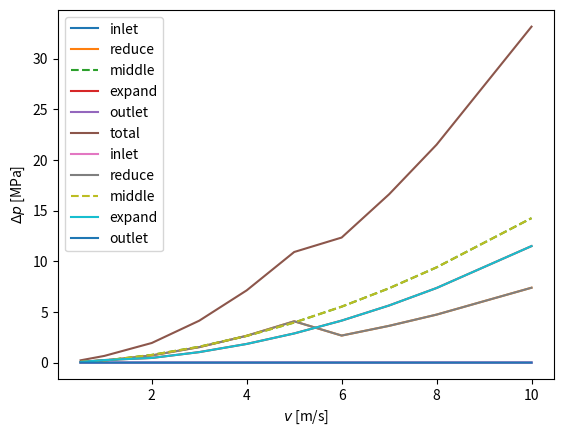

This figure's Python source:
"""
[redacted]

  This is free software; you can redistribute it and/or modify it
  under the terms of the GNU Lesser General Public License as
  published by the Free Software Foundation; either version 3.0 of
  the License, or (at your option) any later version.

  This software is distributed in the hope that it will be useful,
  but WITHOUT ANY WARRANTY; without even the implied warranty of
  MERCHANTABILITY or FITNESS FOR A PARTICULAR PURPOSE. See the GNU
  Lesser General Public License for more details.

  You should have received a copy of the GNU Lesser General Public
  License along with this software; if not, write to the Free
  Software Foundation, Inc., 51 Franklin St, Fifth Floor, Boston, MA
  02110-1301 USA, or see the FSF site: http://www.fsf.org.

  Version
[redacted]

  Reference
      Blevins: Applied fluid dynamics handbook, table 6-5, p. 57
      https://neutrium.net/fluid_flow/
              pressure-drop-from-fittings-expansion-and-reduction-in-pipe-size/
"""

from math import log10, fabs, sqrt, sin, radians
from scipy.optimize import fsolve
import numpy as np


REYNOLDS_LAMINAR = 2300


def pressureDrop(k, v, rho):
    """
    Pressure drop in hydraulic component from given resistance coefficient

    Args:
        k (float):
            resistance coefficient [/], (k=0: no resistance)

        v (float):
            axial component of velocity [m/s]

        rho (float):
            density of fluid [kg/m^3]

    Returns:
        (float):
            pressure drop between outlet and inlet of component [Pa]
    """
    return k * v*v * 0.5 * rho


def poiseulleColebrook(Re, D, eps_rough, biSectionalSearch=False):
    """
    Friction factor of straight pipe

    Args:
        Re (float):
            Reynolds number

        D (float):
            inner pipe diameter [m]

        eps_rough (float):
            inner pipe roughness [m]

        biSectionalSearch (bool):
            if True, use bisectional cut for root finding instead of Netwon

    Returns:
        f (float):
            friction factor after Poiseulle and Colebrook [/]
    """
    if Re < REYNOLDS_LAMINAR:
        # Poiseulle's law
        return 64. / Re
    else:
        # Colebrook approximation
        if biSectionalSearch:
            assert 0, 'not implemented'
        else:
            a = eps_rough / (3.71 * D)
            b = 2.51 / Re

            def equ(f):
                one_over_2sqrt_f = 0.5 / sqrt(f)
                return one_over_2sqrt_f + log10(a + b * one_over_2sqrt_f)

            f = fsolve(equ, 0.02)
            assert fabs(equ(f)) < 1.0e-5

        return f[0]


def resistancePipe(v, D, L=1.0, nu=1e-6, eps_rough=10e-6):
    """
    -----------------
          v
    D   --->

    -----------------
    <- - - L - - - ->

    Resistance coefficient of straight pipe

    Args:
        v (float):
            axial component of velocity at inlet [m/s]

        D (float, optional):
            inner pipe diameter at inlet [m]

        L (float, optional):
            pipe length [m]

        nu (float, optional):
            kinematic viscosity [m^2/s]

        eps_rough (float, optional):
            inner pipe roughness [m]

    Returns:
        (float)
           resistance coefficient  [/]
    """
    return L / D * poiseulleColebrook(Re=v*D/nu, D=D, eps_rough=eps_rough)


def _resistanceModerateBend(v, D, rBend, phiBendDeg, nu, eps_rough):
    """
    Resistance coefficient of moderate pipe bend with: rBend/D >= 1.8

    Args:
        v          axial component of velocity at inlet [m/s]
        D          inner pipe diameter at inlet and outlet [m]
        rBend      bending radius [m]
        phiBendDeg bending angle [deg]
        nu         kinematic viscosity [m^2/s]
        eps_rough  inner pipe roughness [m]

    Returns:
                   resistance coefficient  [/]
    """
    ratio = rBend / D
    assert ratio >= 1.8, 'not moderate bend'

    alpha = 1.0
    if ratio < 50.0:
        if phiBendDeg <= 45.0:
            alpha = 1.0 + 5.13 * ratio**-1.47
        elif phiBendDeg <= 90.:
            if ratio < 9.85:
                alpha = 0.95 + 4.42 * ratio**-1.96
        else:
            alpha = 1.0 + 5.06 * ratio**-4.52

    Re = v * D / nu
    if Re / ratio**2 <= 360.:
        fC = 0.336 * (Re * np.sqrt(ratio))**-0.2
        return 0.0175 * alpha * fC * phiBendDeg * ratio
    else:
        return 0.00431 * alpha * phiBendDeg * Re**-0.17 * ratio**0.84


def _resistanceSharpBend(v, D, rBend, phiBendDeg, nu, eps_rough):
    """
    Resistance coefficient of sharp pipe bend with: rBend/DPipe < 1.8

    Args:
        v          axial component of velocity at inlet [m/s]
        D          inner pipe diameter at inlet and outlet [m]
        rBend      bending radius [m]
        phiBendDeg bending angle [deg]
        nu         kinematic viscosity [m^2/s]
        eps_rough  inner pipe roughness [m]

    Returns:
                   resistance coefficient  [/]
    """
    Re = v * D / nu
    x = rBend / D         # example: x(D=80mm, rBend=112.5mm) = 2.81

    if x >= 1.8:
        print("??? function called with x: '" + str(x) + "'")

    if phiBendDeg < 20.:
        if   x <= 0.5:  K = 0.053
        elif x <= 0.75: K = 0.038
        elif x <= 1.0:  K = 0.035
        elif x <= 1.5:  K = 0.040
        else:           K = 0.045
    elif phiBendDeg <= 30.:
        if   x <= 0.5:  K = 0.12
        elif x <= 0.75: K = 0.070
        elif x <= 1.0:  K = 0.058
        elif x <= 1.5:  K = 0.060
        else:           K = 0.065
    elif phiBendDeg <= 45.:
        if   x <= 0.5:  K = 0.27
        elif x <= 0.75: K = 0.14
        elif x <= 1.0:  K = 0.10
        elif x <= 1.5:  K = 0.090
        else:           K = 0.089
    elif phiBendDeg <= 75.:
        if   x <= 0.5:  K = 0.80
        elif x <= 0.75: K = 0.31
        elif x <= 1.0:  K = 0.20
        elif x <= 1.5:  K = 0.15
        else:           K = 0.14
    elif phiBendDeg <= 90.:
        if   x <= 0.5:  K = 1.1
        elif x <= 0.75: K = 0.40
        elif x <= 1.0:  K = 0.25
        elif x <= 1.5:  K = 0.18
        else:           K = 0.16
    else:
        assert x > 0.5, 'Invalid configuration'

        if   x <= 0.75: K = 0.70
        elif x <= 1.0:  K = 0.28
        elif x <= 1.5:  K = 0.21

    if Re < 5e5:
        K *= (5e5 / Re)**0.17
    return K


def resistancePipeBend(v, D, rBend, phiBendDeg, nu=1e-6, eps_rough=10e-6):
    """
    Resistance coefficient of general pipe bend

    Args:
        v          axial component of velocity at inlet [m/s]
        D          inner pipe diameter at inlet and outlet [m]
        rBend      bending radius [m]
        phiBendDeg bending angle [degrees]
        nu         kinematic viscosity [m^2/s]
        eps_rough  inner pipe roughness [m]

    Returns:
                   resistance coefficient  [/]
    """
    if rBend / D >= 1.8:
        return _resistanceModerateBend(v, D, rBend, phiBendDeg, nu, eps_rough)
    else:
        return _resistanceSharpBend(v, D, rBend, phiBendDeg, nu, eps_rough)


def resistanceSquarePipeReduction(v1, D1, D2, nu=1e-6, eps_rough=10e-6):
    """
    -----------------+
                     |
          v1         +----------
    D1   --->                 D2
                     +----------
                     |
    -----------------+

    Args:
        v1 (float):
            axial component of velocity at inlet [m/s]

        D1 (float):
            inner pipe diameter at inlet [m]

        D2 (float):
            inner pipe diameter of middle section [m]

        nu (float, optional):
            kinematic viscosity [m^2/s]

        eps_rough (float, optional):
            inner pipe roughness [m]

    Returns:
        (float):
            resistance coefficient  [/]

    Note
        Use v1 as velocity in pressure drop calculations
        Switching from laminar to turbulent flow is at REYNOLDS_LAMINAR
        Transition range is neglected
    """

    # correction of possibly confused inlet and outlet values
    (d1, d2) = (D1, D2) if D1 > D2 else (D2, D1)
    Re1 = v1 * d1 / nu   # Reynolds number at inlet
    if Re1 < REYNOLDS_LAMINAR:
        # laminar
        return (1.2 + 160 / Re1) * ((d1 / d2)**4 - 1)
    else:
        # turbulent
        f1 = poiseulleColebrook(Re=Re1, D=d1, eps_rough=eps_rough)
        x = (d1 / d2)**2
        return (0.6 + 0.48 * f1) * x * (x-1)


def resistanceTaperedPipeReduction(v1, D1, D2, nu=1e-6, eps_rough=10e-6,
                                   alphaDeg=90.):
    """
    ---------------+
                    \
         v1       /  +----------
    D1  --->    alpha         D2
                  \  +----------
                    /
    ---------------+

    Args:
        v1 (float):
            axial component of velocity at inlet [m/s]

        D1 (float):
            inner pipe diameter at inlet [m]

        D2 (float):
            inner pipe diameter of middle section [m]

        nu (float, optional):
            kinematic viscosity [m^2/s]

        eps_rough (float, optional):
            inner pipe roughness [m]

        alphaDeg  (float, optional):
            opening angle (over both sides) [deg]

    Returns:
        (float):
            resistance coefficient  [/]

    Note:
        1) if alpha=90 deg, function returns 0.7071*squarePipeReduction
        2) use v1 for velocity in pressure drop calculations

    """
    x = sin(0.5*radians(alphaDeg))
    if alphaDeg < 45.:
        x *= 1.6
    else:
        x = np.sqrt(x)
    return x * resistanceSquarePipeReduction(v1, D1, D2, nu, eps_rough)


def resistanceSquarePipeExpansion(v1, D1, D2, nu=1e-6, eps_rough=10e-6):
    """
    -----------------+
                     |
                     +----------
    D2             <--v1--    D1
                     +----------
                     |
    -----------------+

    Args:
        v1 (float):
            axial component of velocity at inlet [m/s]

        D1 (float):
            inner pipe diameter at inlet [m]

        D2 (float):
            inner pipe diameter of middle section [m]

        nu (float, optional):
            kinematic viscosity [m^2/s]

        eps_rough (float, optional):
            inner pipe roughness [m]

    Returns:
        (float):
            resistance coefficient [/]
    Note
        use v1 as velocity in pressure drop calculations
    """
    # correction of possibly confused inlet and outlet values
    d1, d2 = (D1, D2) if D1 < D2 else (D2, D1)
    Re1 = v1 * d1 / nu   # Reynolds number at inlet
    if Re1 < REYNOLDS_LAMINAR:
        # laminar
        return 2 * (1 - (d1 / d2)**4)
    else:
        # turbulent
        f1 = poiseulleColebrook(Re=Re1, D=d1, eps_rough=eps_rough)
        return (1 + 0.8 * f1) * (1 - (d1 / d2)**2)**2


def resistanceTaperedPipeExpansion(v1, D1, D2, nu=1e-6, eps_rough=10e-6,
                                   alphaDeg=90.):
    """
    ---------------+
                    \
                  /  +----------
    D2         alpha  <-v1--  D1
                  \  +----------
                    /
    ---------------+

    Args:
        v1 (float):
            axial component of velocity at inlet [m/s]

        D1 (float):
            inner pipe diameter at inlet [m]

        D2 (float):
            inner pipe diameter of middle section [m]

        nu (float, optional):
            kinematic viscosity [m^2/s]

        eps_rough (float, optional):
            inner pipe roughness [m]

        alphaDeg  (float, optional):
            opening angle (over both sides) [deg]

    Returns:
        (float):
            resistance coefficient  [/]
    Note:
        Use v1 as velocity in pressure drop calculations
    """
    if alphaDeg < 45.:
        x = 2.6 * np.sin(0.5 * radians(alphaDeg))
    else:
        x = 1
    return x * resistanceSquarePipeExpansion(v1, D1, D2, nu, eps_rough)


def dp_inlet_reduce_middle_expand_outlet(v1, D1, L1, D2, L2, D3, L3,
                                         nu=1e-6, rho=1e3, eps_rough=10e-6,
                                         a=1., b=1., c=1., d=1.):
    """
    Pressure drop of the combination:
        1.straight pipe -> 1/2.square reduction -> 2.thin straight pipe ->
        2/3.square expansion -> 3.straight pipe

    Resistance series:

         k1    k12   k2    k23     k3
    ------------+           +------------
                |           |
         v1     +-----------+
    D1   --->        D2            D3
                +-----------+
                |           |
    ------------+           +------------

    Args:
        v1 (float):
            axial component of velocity at inlet [m/s]

        D1 (float):
            inner pipe diameter at inlet [m]

        L1 (float):
            length of inlet section [m]

        D2 (float):
            inner pipe diameter of middle section [m]

        L2 (float):
            length of middle section [m]

        D3 (float):
            inner pipe diameter at outlet [m]

        L3 (float):
            length of outlet section [m]

        nu (float, optional):
            kinematic viscosity [m^2/s]

        rho (float, optional):
            density [kg/m^3]

        eps_rough (float, optional):
            inner pipe roughness [m]

    Returns:
        dp, dp1, dp12, dp2, dp23, dp3 (float):
            total pressure drop and pressure drops over sections in figure [Pa]
    """
    pars = [v1, D1, L1, D2, L2, D3, L3, nu, rho, eps_rough]
    assert all([isinstance(x, (int, float, bool)) for x in pars])
    assert D1 > D2 and D2 < D3

    v2 = v1 * (D1 / D2)**2
    v3 = v2 * (D2 / D3)**2

    k1 = resistancePipe(v=v1, D=D1, L=L1, nu=nu, eps_rough=eps_rough)
    k12 = resistanceSquarePipeReduction(v1=v1, D1=D1, D2=D2, nu=nu,
                                        eps_rough=eps_rough)
    k2 = resistancePipe(v=v2, D=D2, L=L2, nu=nu, eps_rough=eps_rough)
    k23 = resistanceSquarePipeExpansion(v1=v2, D1=D2, D2=D3, nu=nu,
                                        eps_rough=eps_rough)
    k3 = resistancePipe(v=v3, D=D3, L=L3, nu=nu, eps_rough=eps_rough)

    dp1  = pressureDrop(k1,  v1, rho)
    dp12 = pressureDrop(k12, v1, rho) * a
    dp2  = pressureDrop(k2,  v2, rho) * b
    dp23 = pressureDrop(k23, v2, rho) * c
    dp3  = pressureDrop(k3,  v3, rho)
    dpTotal = dp1 + dp12 + dp2 + dp23 + dp3
    return dpTotal, dp1, dp12, dp2, dp23, dp3


# Examples ####################################################################

if __name__ == '__main__':
    import matplotlib.pyplot as plt

    fontsize = 10
    plt.rcParams.update({'font.size': fontsize})
    plt.rcParams['legend.fontsize'] = fontsize

    if 1:
        D1, L1 = 20e-3, 20e-3
        D2, L2 = 5e-3, 200e-3
        D3, L3 = D1, L1
        eps_rough = 10e-6
        nu = 5e-5
        rho = 1000
        rho_seq = [800, 900, 1000, 1100, 1200, 1300, 1400, 1600, 1800, 2000]
        v1 = 1
        v1_seq = [0.5, 1, 2, 3, 4, 5, 6, 7, 8, 10]

        print('*** straight->redu->straig->expan->straig, nu:', nu)

        # dp_set is array of [dp_total, dp1, ..., dp3]
        dp_set = [dp_inlet_reduce_middle_expand_outlet(v1=v1, D1=D1, L1=L1,
                  D2=D2, L2=L2, D3=D3, L3=L3, nu=nu, rho=rho,
                  eps_rough=eps_rough) for v1 in v1_seq]
        dp_set = 1e-6 * np.atleast_2d(dp_set)

        for withoutTotalLoss in [True, False]:
            labels = ['total', 'inlet', 'reduce', 'middle', 'expand', 'outlet']
            for i in range(int(withoutTotalLoss), len(dp_set[0])):
                if labels[i] == 'middle':
                    plt.plot(v1_seq, dp_set[:, i], label=labels[i], ls='--')
                else:
                    plt.plot(v1_seq, dp_set[:, i], label=labels[i])
            plt.xlabel('$v$ [m/s]')
            plt.ylabel(r'$\Delta p$ [MPa]')
            plt.legend(bbox_to_anchor=(0, 1), loc='upper left')
            plt.grid()
            plt.show()

    # DN80/2  -> equivalent pipe diameter: 56.57 mm
    D1 = 40e-3; D2 = 0.5 * D1; v1 = 1.
    D1 = 56.57e-3; D2 = 40e-3; v1 = 8.5; rBend = 113.5e-3; DN = 80e-3
    D1 = 80e-3
    rho = 1000.
    nu = 1e-6
    eps_rough = 10e-6
    k_functions = [resistanceSquarePipeReduction,
                   resistanceTaperedPipeReduction,
                   resistanceSquarePipeExpansion,
                   resistanceTaperedPipeExpansion]
    if 0:
        Re_seq = np.linspace(1e0, 1e4, 10000)
        k = [poiseulleColebrook(Re, D1, eps_rough) for Re in Re_seq]
        plt.plot(Re_seq, k)
        plt.xlabel('Re')
        plt.ylabel('$k_{straight}$ [/]')
        plt.show()

    if 0:
        # plot of k(rBend), phiBend=const
        k = resistancePipeBend

        # D1 = 40e-3 ; rBend = 112.5e-3
        x = np.linspace(0.01, 10.0, 100)
        y = [k(v=v, D=D1, rBend=rBend, phiBendDeg=75) for v in x]
        plt.xlabel('$v$')
        plt.ylabel('$k_{bend}$ [/]')
        plt.plot(x, y)
        plt.show()
        x = np.linspace(0.05, 5.0, 1000) * 112.5e-3
        y = [k(v=v1, D=D1, rBend=r, phiBendDeg=75) for r in x]
        plt.plot(x, y)
        plt.xlabel('$r_{bend}$')
        plt.show()

        x = np.linspace(0.0, 90.0, 100)
        y = [k(v=5.0, D=D1, rBend=100e-3, phiBendDeg=phi) for phi in x]
        plt.xlabel('$\varphi_{bend}$')
        plt.plot(x, y)
        plt.show()

    if 0:
        # plot dp(nu)  for v-sequence
        for v in [0.05, 0.1, 0.2, 1, 10]:
            plt.xlabel(r'$\nu$ [mm$^2$/s]')
            plt.ylabel('$p$ [kPa]')
            nu_seq = np.linspace(1e-7, 1e-3, 1000)
            for k in k_functions:
                print('\n\n***', k.__name__)
                if str(k).find('Expansion') == -1:
                    v1 = v
                else:
                    v1 = v * (D1/D2)**2
                dp1 = np.array([pressureDrop(k(v1=v1, D1=D1, D2=D2, nu=nu,
                                             eps_rough=eps_rough), v1, rho)
                                for nu in nu_seq])
                s = str(k).split(sep=' ')[1][10:]
                plt.title('v_low: '+str(v)+', D1: '+str(D1)+', D2: '+str(D2) +
                          ', eps: '+str(eps_rough)+' v1_expan=v2_reduc')
                plt.plot(nu_seq*1e6, dp1*1e-3, label=s)
            plt.show()

    if 0:
        # dp(nu)  for a v-sequence
        for k in k_functions:
            print('\n\n***', k.__name__)
            if 0:
                nu_seq = [x * 1e-7 for x in range(1, int(1e5))]
                dp1 = [pressureDrop(k(v1=v1, D1=D1, D2=D2, nu=nu,
                                      eps_rough=eps_rough), v, rho)
                       for nu in nu_seq]
                x = [x * 1e6 for x in nu_seq]
                y = [y * 1e-3 for y in dp1]
                plt.title('v: '+str(v1))
                plt.xlabel(r'$\nu$ [mm$^2$/s]')
                plt.ylabel('$p$ [kPa]')
                plt.plot(x, y)
                plt.show()

            if 1:
                plt.xlabel('$v$ [m/s]')
                plt.ylabel('$p$ [kPa]')
                v_seq = np.linspace(0.1, 10., 50)
                nu_seq = [1e-7, 1e-6, 1e-5, 1e-4, 1e-3]
                for nu in nu_seq:
                    dp2 = [pressureDrop(k(v1=v1, D1=D1, D2=D2, nu=nu,
                                          eps_rough=eps_rough), v1, rho)
                           for v1 in v_seq]
                    y = [y * 1e-3 for y in dp2]
                    plt.plot(v_seq, y,
                             label='nu:'+str(round(nu*1e6, 1))+'e-6')
                plt.legend(bbox_to_anchor=(1.05, 1), loc='upper left')
                plt.show()

            if 0:
                plt.xlabel('$Re \cdot 10^{-3}$ [/]')
                plt.ylabel('$p$ [kPa]')
                v1_seq = np.array([.1, .2, .4, .6, .8, 1, 2, 3, 4, 5, 6, 7, 8,
                                   9, 10])
                nu_seq = np.array([1e-7, 1e-6, 1e-5, 1e-4, 1e-3])
                for nu in nu_seq:
                    Re_seq = v1_seq * D1 / nu
                    dp_seq = [pressureDrop(k(v1=v1, D1=D1, D2=D2, nu=nu,
                              eps_rough=eps_rough), v1, rho) for v1 in v1_seq]
                    dp_kPa = 1e-3 * np.array(dp_seq)
                    plt.plot(Re_seq * 1e-3, dp_kPa,
                             label='nu:'+str(round(nu*1e6, 1))+'e-6')
                plt.legend(bbox_to_anchor=(1.05, 1), loc='upper left')
                plt.show()
